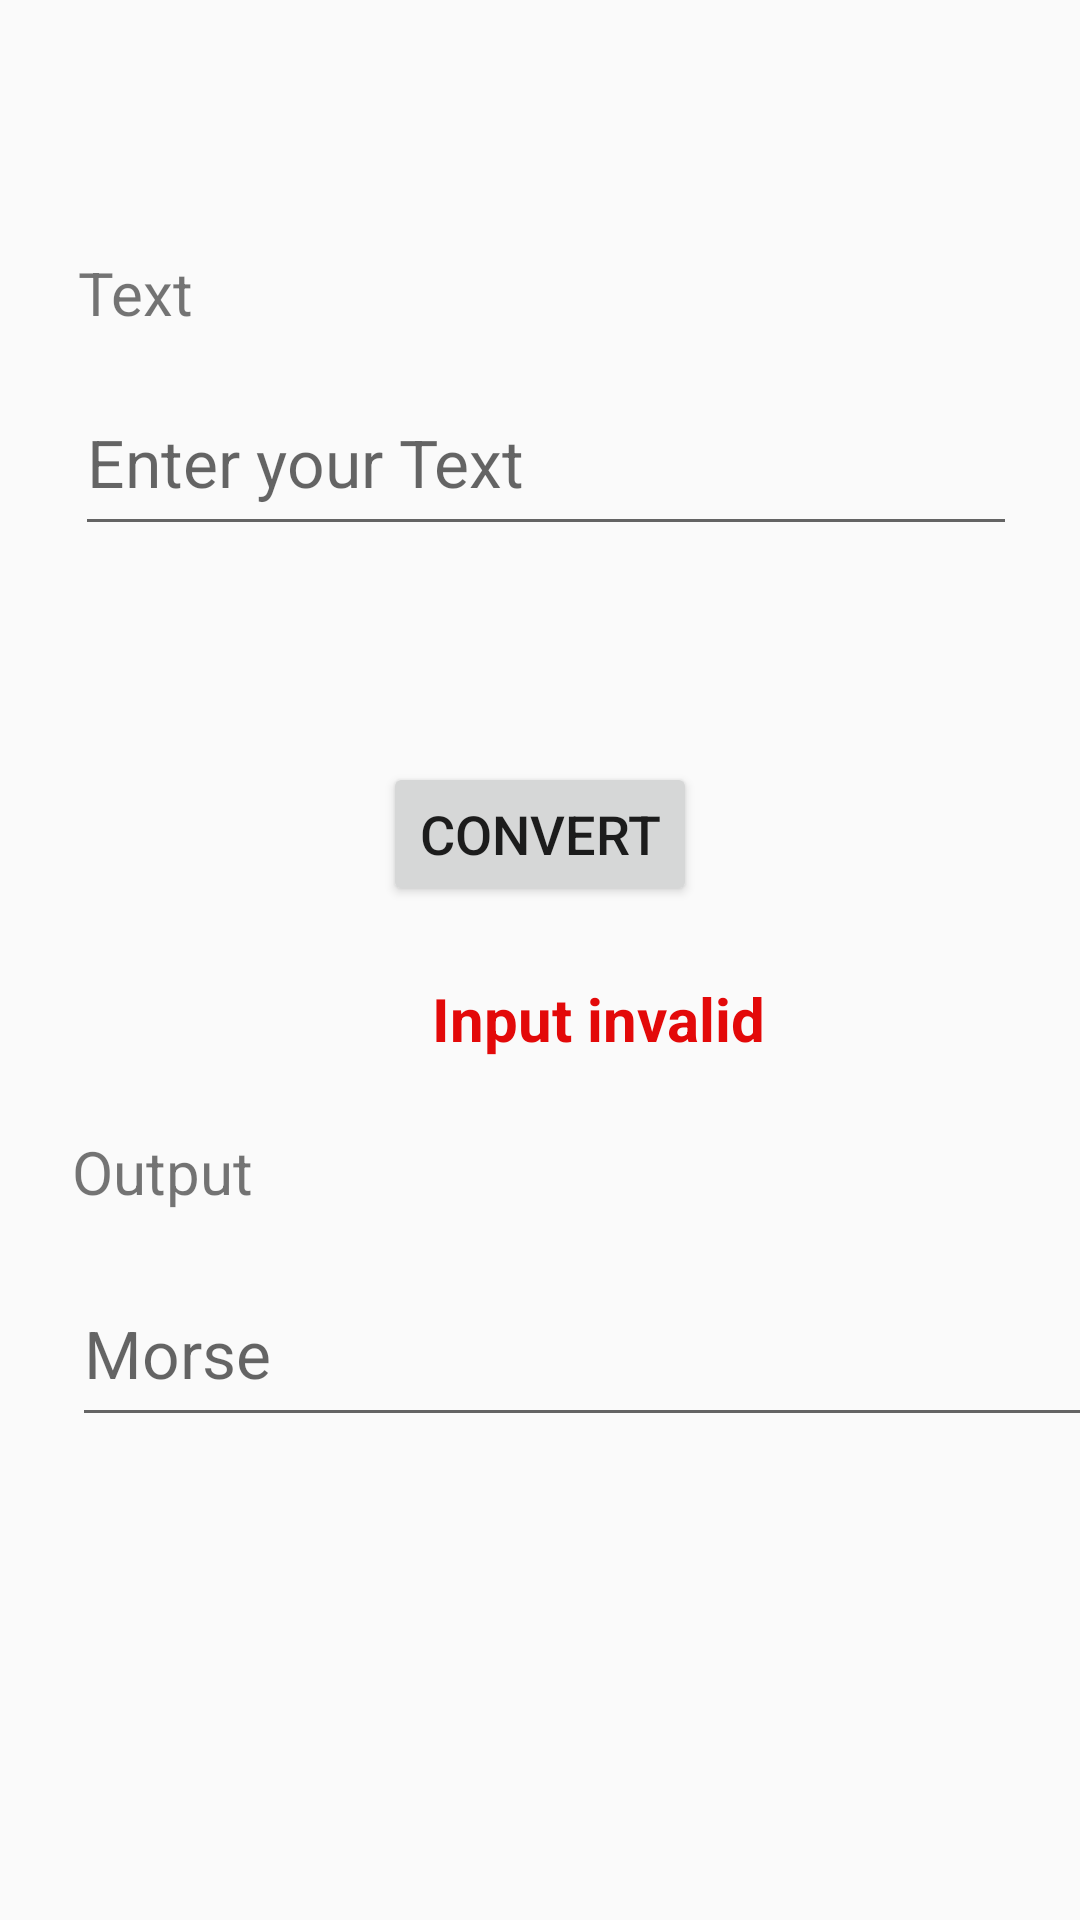

Layout XML and referenced resources for this Android screen:
<!-- AndroidManifest.xml: application theme AppTheme -->
<!-- res/layout/activity_to_morse.xml -->
<?xml version="1.0" encoding="utf-8"?>
<android.support.constraint.ConstraintLayout
    xmlns:android="http://schemas.android.com/apk/res/android"
    xmlns:app="http://schemas.android.com/apk/res-auto"
    xmlns:tools="http://schemas.android.com/tools"
    android:layout_width="match_parent"
    android:layout_height="match_parent"
    >

    
    <TextView
        android:id="@+id/tvUserInput"
        android:layout_width="wrap_content"
        android:layout_height="wrap_content"
        android:layout_marginStart="26dp"
        android:layout_marginTop="84dp"
        android:text="@string/UserInput"
        android:textSize="20sp"
        app:layout_constraintStart_toStartOf="parent"
        app:layout_constraintTop_toTopOf="parent" />

    
    <EditText
        android:id="@+id/etText"
        android:layout_width="314dp"
        android:layout_height="59dp"
        android:layout_marginStart="25dp"
        android:layout_marginTop="12dp"
        android:ems="10"
        android:hint="@string/EnterYourText"
        android:maxLines="10"
        android:inputType="textMultiLine"
        android:singleLine="false"
        android:textSize="22sp"
        app:layout_constraintStart_toStartOf="parent"
        app:layout_constraintTop_toBottomOf="@+id/tvUserInput"
        tools:ignore="Autofill" />

    
    <Button
        android:id="@+id/btnConvert"
        android:layout_width="wrap_content"
        android:layout_height="wrap_content"
        android:layout_marginTop="72dp"
        android:text="@string/Convert"
        android:textSize="18sp"
        android:onClick="convertToMorse"
        app:layout_constraintEnd_toEndOf="parent"
        app:layout_constraintStart_toStartOf="parent"
        app:layout_constraintTop_toBottomOf="@+id/etText"/>

    
    <TextView
        android:id="@+id/tvError"
        android:layout_width="wrap_content"
        android:layout_height="wrap_content"
        android:layout_marginStart="144dp"
        android:layout_marginTop="24dp"
        android:text="@string/ErrorText"
        android:textColor="@color/colorError"
        android:textSize="20sp"
        android:textStyle="bold"
        app:layout_constraintStart_toStartOf="parent"
        app:layout_constraintTop_toBottomOf="@+id/btnConvert"
        tools:visibility="gone" />

    
    <EditText
        android:id="@+id/etOutput"
        android:layout_width="346dp"
        android:layout_height="59dp"
        android:layout_marginStart="24dp"
        android:layout_marginTop="16dp"
        android:ems="10"
        android:focusable="false"
        android:hint="@string/Morse"
        android:inputType="textMultiLine"
        android:maxLines="150"
        android:scrollbars="vertical"
        android:singleLine="false"
        android:textSize="22sp"
        app:layout_constraintStart_toStartOf="parent"
        app:layout_constraintTop_toBottomOf="@+id/tvOutput"
        tools:ignore="Autofill" />

    
    <TextView
        android:id="@+id/tvOutput"
        android:layout_width="wrap_content"
        android:layout_height="wrap_content"
        android:layout_marginStart="24dp"
        android:layout_marginTop="24dp"
        android:text="@string/Output"
        android:textSize="20sp"
        app:layout_constraintStart_toStartOf="parent"
        app:layout_constraintTop_toBottomOf="@+id/tvError" />

</android.support.constraint.ConstraintLayout>
<!-- resources referenced by this layout -->
<resources>
  <color name="colorError">#e30909</color>
  <string name="Convert">Convert</string>
  <string name="EnterYourText">Enter your Text</string>
  <string name="ErrorText">Input invalid</string>
  <string name="Morse">Morse</string>
  <string name="Output">Output</string>
  <string name="UserInput">Text</string>
  <style name="AppTheme" parent="Theme.AppCompat.DayNight">
          
          <item name="colorPrimary">@color/colorDarkgrey</item>
          <item name="colorPrimaryDark">@color/colorBlack</item>
          <item name="colorAccent">@color/colorAccent</item>
      </style>
  <color name="colorDarkgrey">#808080</color>
  <color name="colorBlack">#000000</color>
  <color name="colorAccent">#0099ff</color>
</resources>
